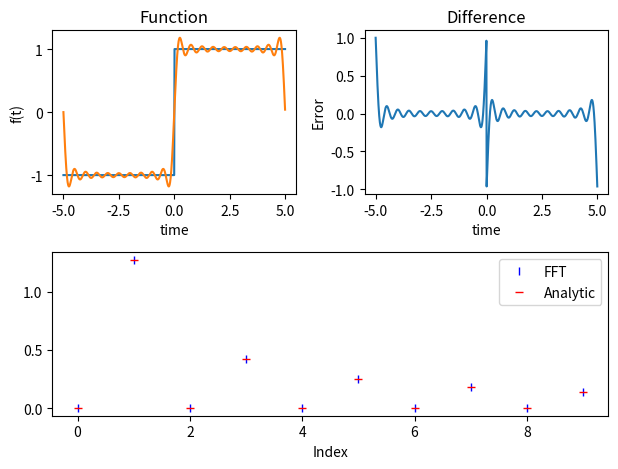

This chart was generated by the following Python code:
from numpy import linspace,array,zeros,log,exp,sin,cos,sqrt,pi,e, ones, arange, zeros, real, sign, imag
from matplotlib.pyplot import plot,xlabel,ylabel,legend,show, figure, subplot, title, tight_layout, stem

from scipy.fft import fft, fftshift

# time dimension

T = 10 # sec
nt = 2**11 # fft likes powers of 2
dt = T / nt # time step

# 1 use arange to fill in time array t
t = arange(-T / 2, T / 2, dt) #  -T/2 <= t < +T/2
nfmax = int(nt/2) # number of frequencies resolved by FFT

print(t[0],t[-1],dt)

# frequency dimension

# Create the square function in array f, matching the time array

# 2 fill in the function
f = sign(t) # note that t is an array already and f is same size.

# take FFT
# use fftshift to shift function one half interval since fft assumes 0<t<T
F = fft(fftshift(f), nt)

# get the cos and sin coeffs
a = 2*real(F[:nfmax])/nt # form the a coefficients
a[0] = a[0]/2
b = -2*imag(F[:nfmax])/nt # form the b coefficients

# Get the analytic coefficients

# initialize to zeros
aan = zeros(nfmax)
ban = zeros(nfmax)

# 3 Fill in the math for the coefficients
for n in range(1,nfmax):
    ban[n]= (2 / (n * pi)) * (1 - (-1)**n)

# Reconstruct the sawtooth by suming fourier series for small n

# Sum the Fourier Series
Nrecon = 20
fr = ones(nt)*a[0] # fill time series with constant term
# 4 Use a for loop to do the Fourier Sum above, for n=1...Nrecon
for n in range(1,Nrecon):
    fr += ban[n] * sin((n * 2 * pi * t) / T)

## make some plots

subplot(2,2,1)
plot(t,f)
plot(t,fr)
title('Function')
xlabel('time')
ylabel('f(t)')

subplot(2,2,2)
plot(t, fr-f);
title('Difference')
xlabel('time')
ylabel('Error')


subplot(2,1,2)
plot(arange(0,10),b[0:10],'b|',label='FFT')
plot(arange(0,10),ban[0:10],'r_',label='Analytic')
xlabel('Index')
legend()


tight_layout() # prevent squished plot (matplotlib kludge)

show()